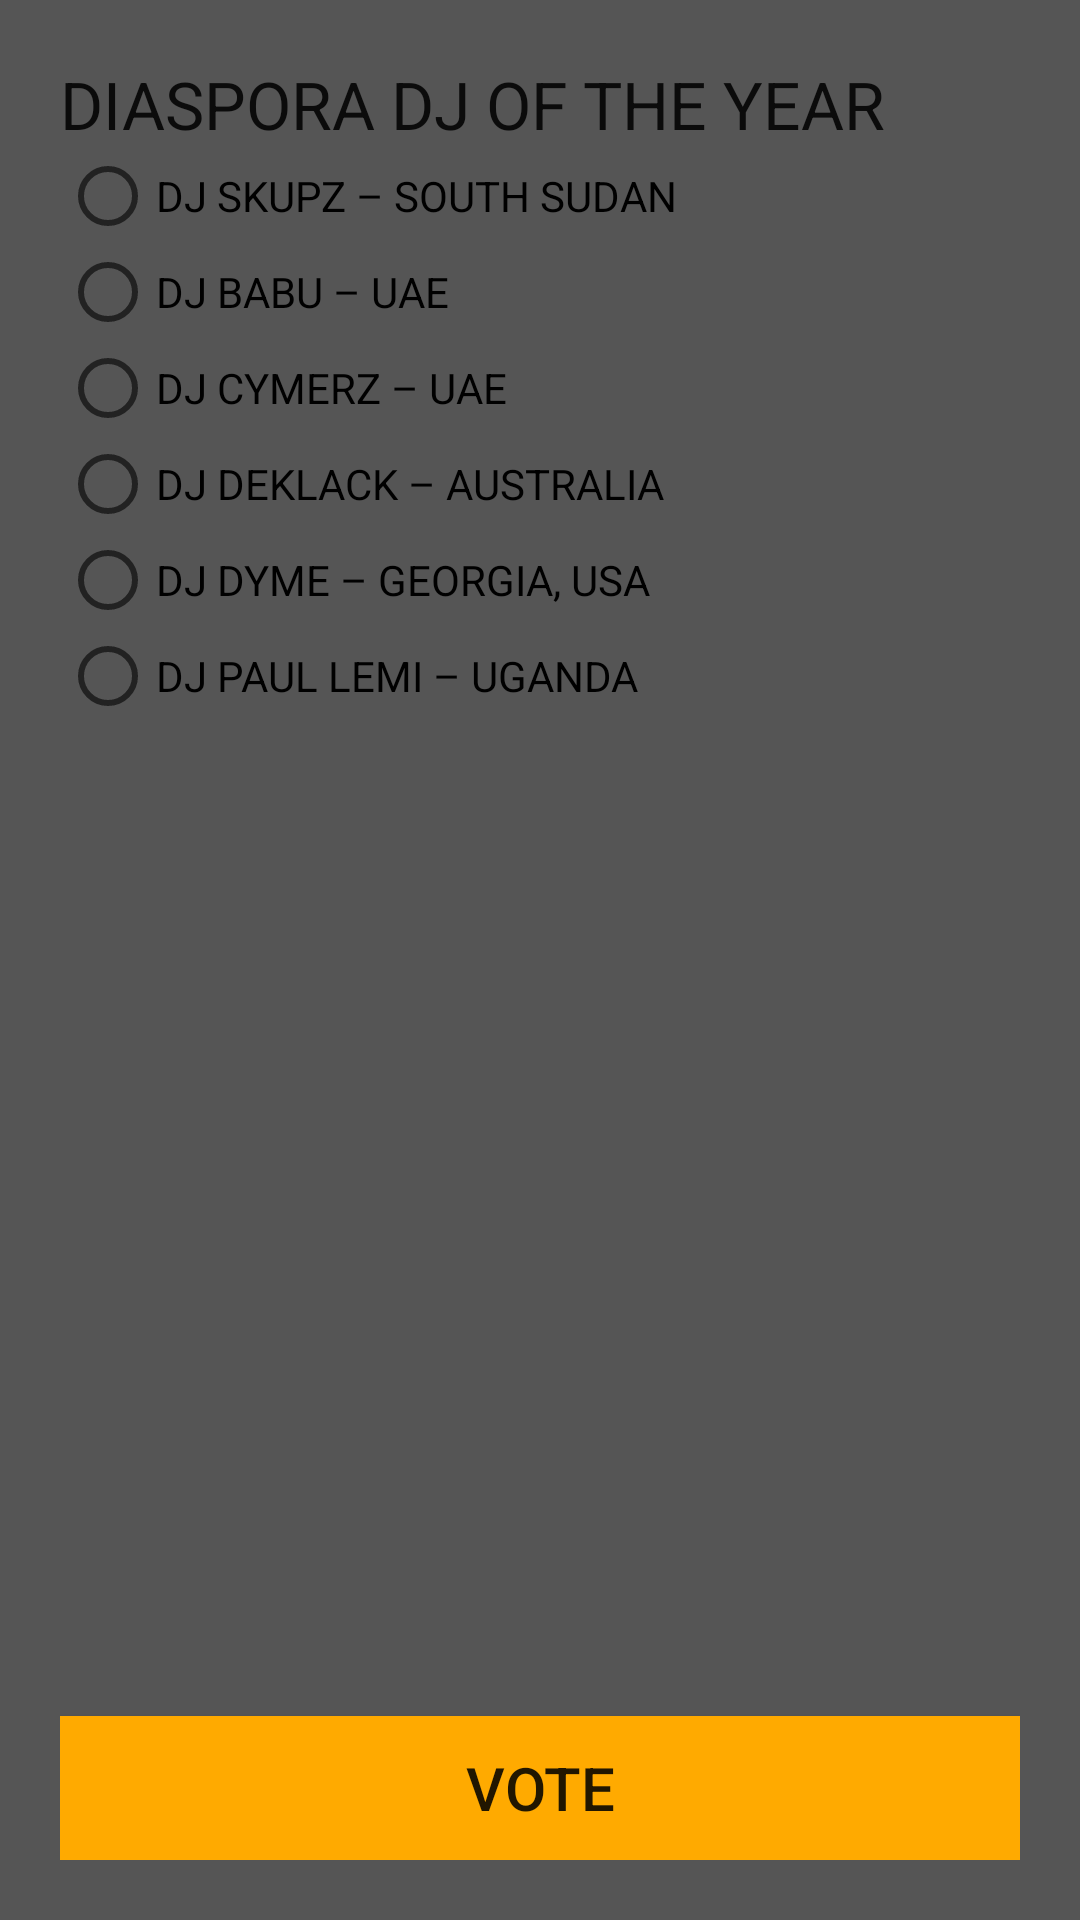

Reconstruct the res/layout file that produces this screen, plus the resources it refers to.
<!-- AndroidManifest.xml: application theme AppTheme -->
<!-- res/layout/cat_fourteen.xml -->
<LinearLayout xmlns:android="http://schemas.android.com/apk/res/android"
    android:layout_width="fill_parent"
    android:layout_height="match_parent"
    android:orientation="vertical"
    android:background="#555"
    android:padding="20dp">

    <TextView
        android:layout_width="fill_parent"
        android:layout_height="wrap_content"
        android:text="DIASPORA DJ OF THE YEAR "
        android:textAppearance="?android:attr/textAppearanceLarge"
        android:id="@+id/textView2" />

    <RadioGroup
        android:id="@+id/radioGroup"
        android:layout_width="fill_parent"
        android:layout_height="wrap_content"
        android:orientation="vertical">

        <RadioButton
            android:id="@+id/radioButton1"
            android:layout_width="fill_parent"
            android:layout_height="wrap_content"
            android:text="DJ SKUPZ – SOUTH SUDAN" />

        <RadioButton
            android:id="@+id/radioButton2"
            android:layout_width="fill_parent"
            android:layout_height="wrap_content"
            android:text="DJ BABU – UAE" />

        <RadioButton
            android:id="@+id/radioButton3"
            android:layout_width="fill_parent"
            android:layout_height="wrap_content"
            android:text="DJ CYMERZ – UAE" />

        <RadioButton
            android:id="@+id/radioButton4"
            android:layout_width="fill_parent"
            android:layout_height="wrap_content"
            android:text="DJ DEKLACK – AUSTRALIA" />
        <RadioButton
            android:id="@+id/radioButton5"
            android:layout_width="fill_parent"
            android:layout_height="wrap_content"
            android:text="DJ DYME – GEORGIA, USA" />

        <RadioButton
            android:id="@+id/radioButton6"
            android:layout_width="fill_parent"
            android:layout_height="wrap_content"
            android:text="DJ PAUL LEMI – UGANDA" />

    </RadioGroup>

    <LinearLayout
        android:layout_width="fill_parent"
        android:gravity="bottom"
        android:layout_height="match_parent"
        android:orientation="horizontal">

        <Button
            android:id="@+id/voteBtn"
            android:layout_width="match_parent"
            android:layout_height="wrap_content"
            android:background="@color/orange"
            android:layout_centerHorizontal="true"
            android:textSize="20sp"
            android:text="Vote" />

    </LinearLayout>
</LinearLayout>
<!-- resources referenced by this layout -->
<resources>
  <color name="orange">#FA0</color>
  <style name="AppTheme" parent="Theme.AppCompat.Light.NoActionBar">
          <item name="windowNoTitle">true</item>
          <item name="windowActionBar">false</item>
          <item name="colorPrimary">@color/ColorPrimary</item>
          <item name="colorPrimaryDark">@color/ColorPrimaryDark</item>
          <item name="colorAccent">@color/colorAccent</item>
      </style>
  <color name="ColorPrimary">#D4AF37</color>
  <color name="ColorPrimaryDark">#7c661e</color>
  <color name="colorAccent">#FA0</color>
</resources>
